Labelled photos from "augmented_dataset", an image-classification folder in NamanGandhi2005/Ultra-fruit-analyser. The possible labels are: apple stage 1, apple stage 2, apple stage 3, banana stage 1, banana stage 2, banana stage 3, banana stage 4, banana stage 5, banana stage 6, banana stage 7, banana stage 8, banana stage 9, mango stage 1, mango stage 2, mango stage 3, mango stage 4, orange stage 1, orange stage 2, orange stage 3, orange stage 4, orange stage 5.

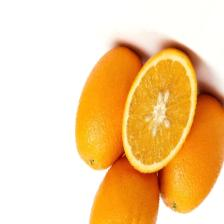
Label: orange stage 3

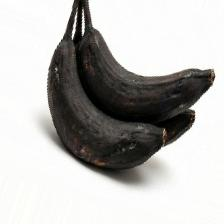
Label: banana stage 9

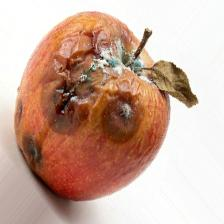
Label: apple stage 3

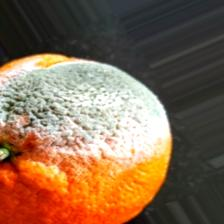
Label: orange stage 5

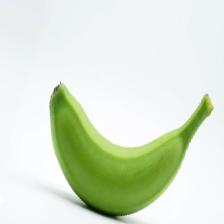
Label: banana stage 1

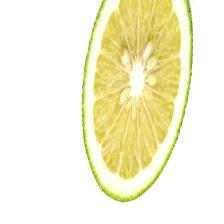
Label: orange stage 1
